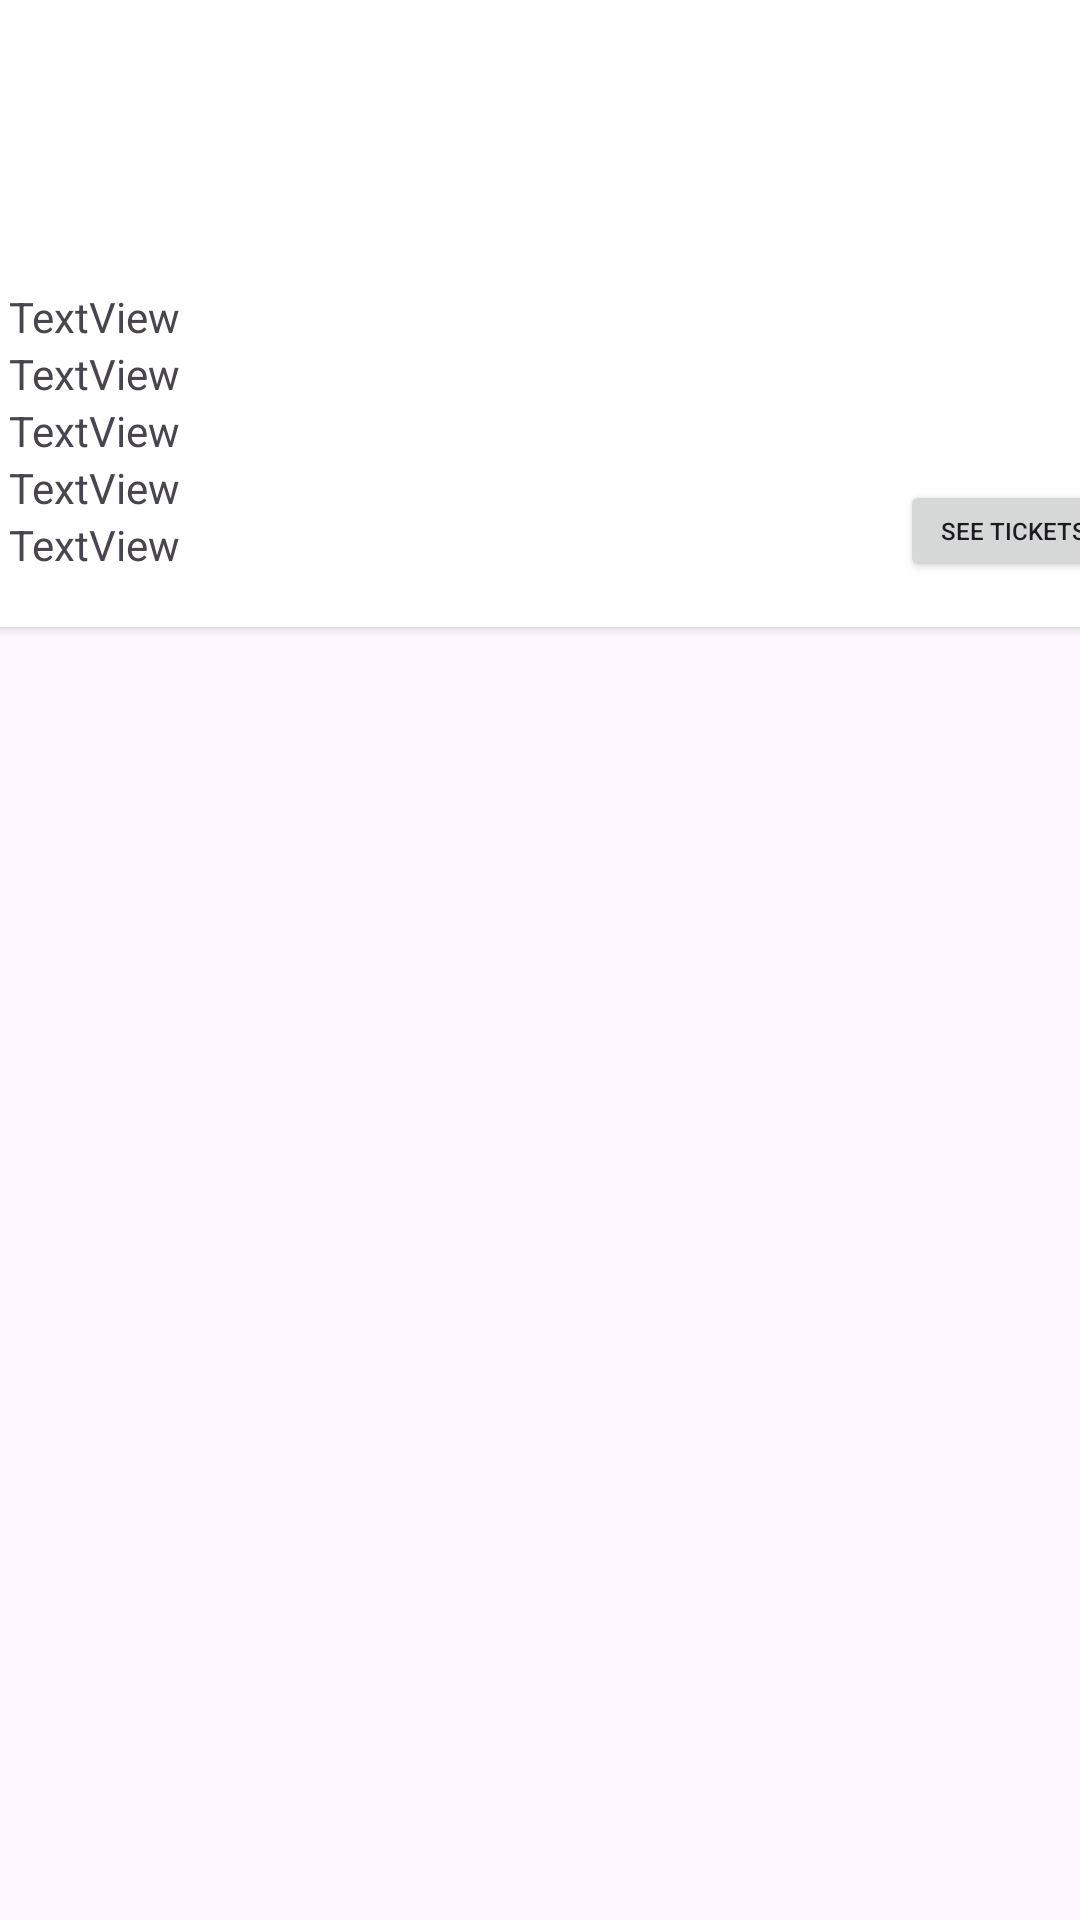

This screen was rendered from an Android layout file. Write that file and the resources it references.
<!-- AndroidManifest.xml: application theme Theme.HooghirMohammedHW4 -->
<!-- res/layout/ticket_row.xml -->
<?xml version="1.0" encoding="utf-8"?>
<androidx.constraintlayout.widget.ConstraintLayout xmlns:android="http://schemas.android.com/apk/res/android"
    xmlns:app="http://schemas.android.com/apk/res-auto"
    xmlns:tools="http://schemas.android.com/tools"
    android:layout_width="match_parent"
    android:layout_height="wrap_content">


    <androidx.cardview.widget.CardView
        android:layout_width="407dp"
        android:layout_height="209dp"
        app:layout_constraintEnd_toEndOf="parent"
        app:layout_constraintStart_toStartOf="parent"
        app:layout_constraintTop_toTopOf="parent" >

        <androidx.constraintlayout.widget.ConstraintLayout
            android:layout_width="match_parent"
            android:layout_height="match_parent">

            <ImageView
                android:id="@+id/imageViewTicket"
                android:layout_width="160dp"
                android:layout_height="80dp"
                android:layout_marginTop="16dp"
                app:layout_constraintEnd_toEndOf="parent"
                app:layout_constraintStart_toStartOf="parent"
                app:layout_constraintTop_toTopOf="parent"
                app:srcCompat="@drawable/ic_launcher_background" />

            <TextView
                android:id="@+id/textViewTicket"
                android:layout_width="wrap_content"
                android:layout_height="wrap_content"
                android:layout_marginTop="96dp"
                android:text="TextView"
                app:layout_constraintEnd_toEndOf="parent"
                app:layout_constraintHorizontal_bias="0.074"
                app:layout_constraintStart_toStartOf="parent"
                app:layout_constraintTop_toTopOf="parent" />

            <TextView
                android:id="@+id/textViewLocation"
                android:layout_width="wrap_content"
                android:layout_height="wrap_content"
                android:text="TextView"
                app:layout_constraintEnd_toEndOf="parent"
                app:layout_constraintHorizontal_bias="0.074"
                app:layout_constraintStart_toStartOf="parent"
                app:layout_constraintTop_toBottomOf="@+id/textViewTicket" />

            <TextView
                android:id="@+id/textViewAddress"
                android:layout_width="wrap_content"
                android:layout_height="wrap_content"
                android:text="TextView"
                app:layout_constraintEnd_toEndOf="parent"
                app:layout_constraintHorizontal_bias="0.074"
                app:layout_constraintStart_toStartOf="parent"
                app:layout_constraintTop_toBottomOf="@+id/textViewLocation" />

            <TextView
                android:id="@+id/textViewDate"
                android:layout_width="wrap_content"
                android:layout_height="wrap_content"
                android:text="TextView"
                app:layout_constraintEnd_toEndOf="parent"
                app:layout_constraintHorizontal_bias="0.074"
                app:layout_constraintStart_toStartOf="parent"
                app:layout_constraintTop_toBottomOf="@+id/textViewAddress" />

            <TextView
                android:id="@+id/textViewPrice"
                android:layout_width="wrap_content"
                android:layout_height="wrap_content"
                android:text="TextView"
                app:layout_constraintEnd_toEndOf="parent"
                app:layout_constraintHorizontal_bias="0.074"
                app:layout_constraintStart_toStartOf="parent"
                app:layout_constraintTop_toBottomOf="@+id/textViewDate" />

            <Button
                android:id="@+id/buttonBuyTicket"
                android:layout_width="76dp"
                android:layout_height="34dp"
                android:layout_marginStart="289dp"
                android:layout_marginTop="64dp"
                android:paddingLeft="12dp"
                android:paddingTop="8dp"
                android:paddingRight="12dp"
                android:paddingBottom="8dp"
                android:text="See Tickets"
                android:textSize="8dp"
                app:layout_constraintEnd_toEndOf="parent"
                app:layout_constraintStart_toStartOf="@+id/textViewPrice"
                app:layout_constraintTop_toBottomOf="@+id/imageViewTicket" />


        </androidx.constraintlayout.widget.ConstraintLayout>
    </androidx.cardview.widget.CardView>
</androidx.constraintlayout.widget.ConstraintLayout>
<!-- resources referenced by this layout -->
<resources>
  <style name="Theme.HooghirMohammedHW4" parent="Base.Theme.HooghirMohammedHW4" />
  <style name="Base.Theme.HooghirMohammedHW4" parent="Theme.Material3.DayNight.NoActionBar">
          
          
      </style>
</resources>
